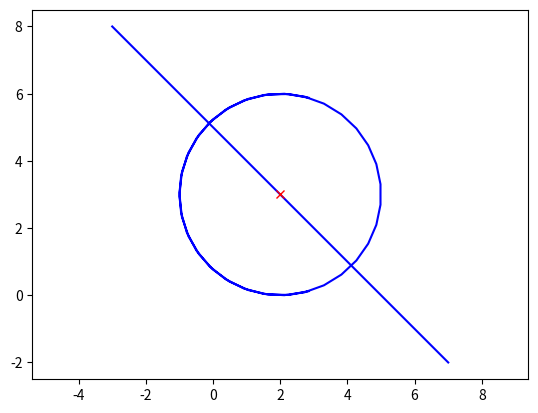

The script that saved this image:
from matplotlib import pyplot
import numpy as np
from numpy import cos, sin

t = np.linspace(-5, 5)  # t is a list of 100 numbers from -10 to 10
p = np.array([[2], [3]])  # p is a 2 dimensional column vector
v = np.array([[1], [-1]]) # v is a 2 dimensional column vector
line = p + t * v          # calculates all points on the line
pyplot.plot(*line, 'b')   # and plots the line in blue
r = 3
circle = p + r * np.array([cos(t), sin(t)]) # calculates points on circle
pyplot.plot(*circle, 'b')                   # and plots the circle in blue

pyplot.plot(*p, 'rx')     # plot the coordinates of p in red
pyplot.axis('equal')      # make both axis of equal scale
pyplot.show()             # show the graph